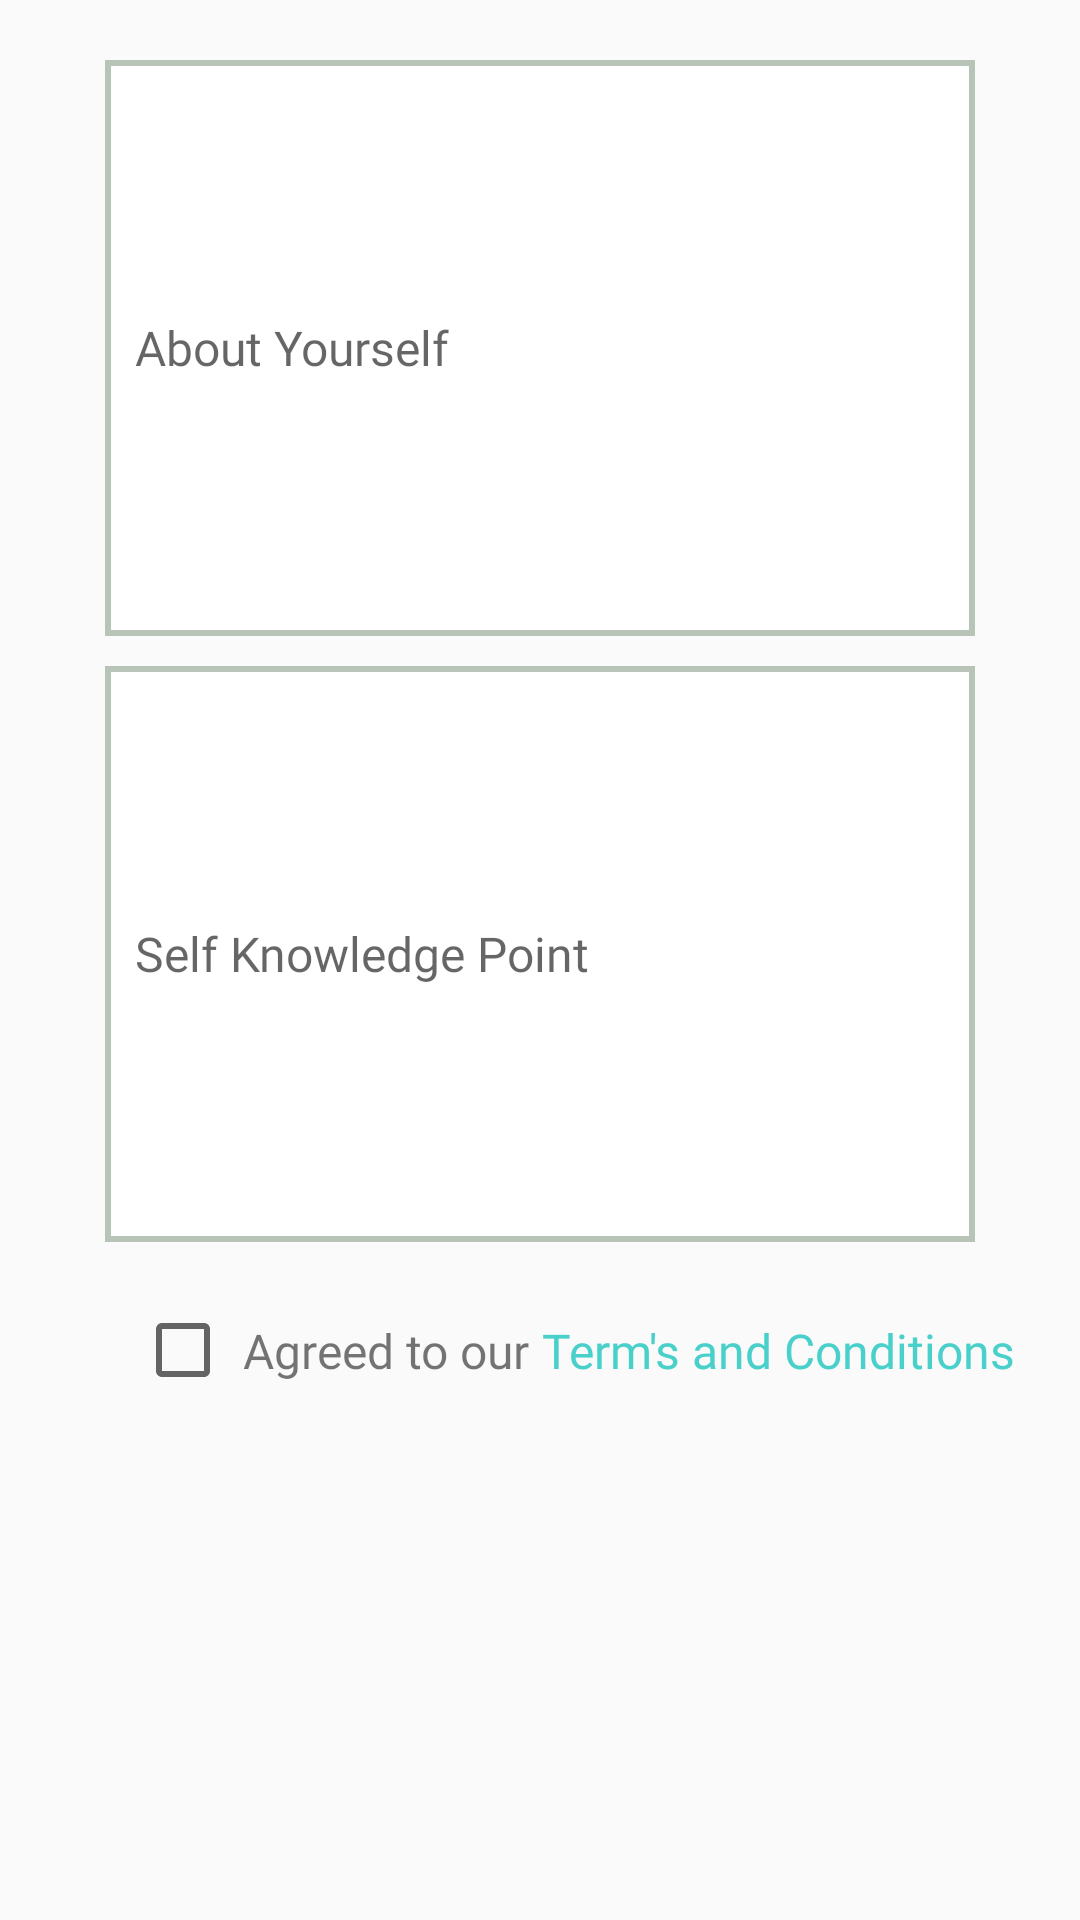

Layout XML and referenced resources for this Android screen:
<!-- AndroidManifest.xml: application theme AppTheme -->
<!-- res/layout/fragment__sign_up_screen_three.xml -->
<?xml version="1.0" encoding="utf-8"?>
<androidx.constraintlayout.widget.ConstraintLayout xmlns:android="http://schemas.android.com/apk/res/android"
    xmlns:tools="http://schemas.android.com/tools"
    android:layout_width="match_parent"
    android:layout_height="match_parent"
    xmlns:app="http://schemas.android.com/apk/res-auto"
    tools:context=".SignUpScreen.Fragment_SignUpScreenThree">

    <EditText
        android:id="@+id/txtAboutYourself"
        android:layout_width="match_parent"
        android:layout_height="0dp"
        app:layout_constraintHeight_percent="0.3"
        android:hint="@string/about_yourself_hint"
        app:layout_constraintTop_toTopOf="parent"
        app:layout_constraintStart_toStartOf="parent"
        android:layout_marginTop="20dp"
        style="@style/HintText"
        android:background="@drawable/edittext_shadow"
        />

    <EditText
        android:id="@+id/txtSelfKnowledgePoint"
        android:layout_width="match_parent"
        android:layout_height="0dp"
        android:layout_marginTop="10dp"
        app:layout_constraintHeight_percent="0.3"
        style="@style/HintText"
        android:hint="@string/self_knowledge_point_hint"
        app:layout_constraintTop_toBottomOf="@+id/txtAboutYourself"
        app:layout_constraintStart_toStartOf="parent"
        android:background="@drawable/edittext_shadow"
        />

    <com.google.android.material.checkbox.MaterialCheckBox
        android:id="@+id/t_c_checkbox"
        android:layout_width="wrap_content"
        android:layout_height="wrap_content"
        app:layout_constraintStart_toStartOf="@id/txtSelfKnowledgePoint"
        app:layout_constraintTop_toBottomOf="@id/txtSelfKnowledgePoint"
        android:layout_marginTop="20dp"
        android:layout_marginLeft="10dp"
        />

    <TextView
        android:id="@+id/checkboxMessage"
        android:layout_width="wrap_content"
        android:layout_height="wrap_content"
        app:layout_constraintStart_toEndOf="@id/t_c_checkbox"
        app:layout_constraintTop_toTopOf="@id/t_c_checkbox"
        android:text=" Agreed to our "
        android:fontFamily="@font/helvetica"
        android:textSize="16dp"
        app:layout_constraintBottom_toBottomOf="@id/t_c_checkbox"
        />

    <TextView
        android:id="@+id/termsAndConditions"
        android:layout_width="wrap_content"
        android:layout_height="wrap_content"
        app:layout_constraintStart_toEndOf="@id/checkboxMessage"
        app:layout_constraintTop_toTopOf="@id/t_c_checkbox"
        app:layout_constraintBottom_toBottomOf="@id/t_c_checkbox"
        android:text="Term's and Conditions"
        android:textSize="16dp"
        android:fontFamily="@font/helvetica"
        android:textColor="@color/Teal"
        android:clickable="true"
        />

</androidx.constraintlayout.widget.ConstraintLayout>
<!-- resources referenced by this layout -->
<resources>
  <color name="Teal">#49D0CA</color>
  <!-- drawable edittext_shadow (drawable) -->
  <?xml version="1.0" encoding="utf-8"?>
  <layer-list xmlns:android="http://schemas.android.com/apk/res/android">
  
      <item>
          <shape android:shape="rectangle">
              <solid
                  android:color="#A9A9" />
          </shape>
      </item>
      
      <item android:bottom="2dp" android:right="2dp" android:top="2dp" android:left="2dp">
          <shape android:shape="rectangle">
              <solid android:color="#fff" />
          </shape>
      </item>
  </layer-list>
  <string name="about_yourself_hint">About Yourself</string>
  <string name="self_knowledge_point_hint">Self Knowledge Point</string>
  <style name="HintText" parent="TextAppearance.Design.Hint">
          <item name="android:textSize">16sp</item>
          <item name="android:textColor">@color/black</item>
          <item name="android:layout_marginRight">35dp</item>
          <item name="android:layout_marginLeft">35dp</item>
          <item name="android:layout_height">50dp</item>
          <item name="android:layout_width">match_parent</item>
          <item name="android:layout_marginTop">15dp</item>
          <item name="android:paddingLeft">10dp</item>
          <item name="android:fontFamily">@font/helvetica</item>
      </style>
  <style name="AppTheme" parent="Theme.AppCompat.Light.NoActionBar">
          
          <item name="colorPrimary">@color/colorPrimary</item>
          <item name="colorPrimaryDark">@color/colorPrimaryDark</item>
          <item name="colorAccent">@color/colorAccent</item>
      </style>
  <color name="black">#000000</color>
  <color name="colorPrimary">#6200EE</color>
  <color name="colorPrimaryDark">#3700B3</color>
  <color name="colorAccent">#03DAC5</color>
</resources>
